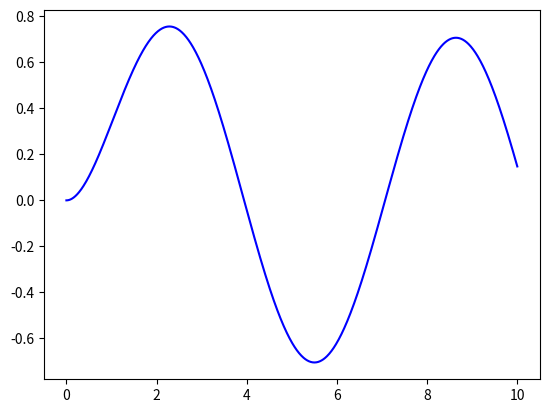

Recreate this plot in Python.
from __future__ import division
import numpy as np
import math
import matplotlib.pyplot as plt


# right hand side of the ODE
def ode_rhs(t, y) :
    yt = np.sin(t) - y
    return yt

def heuns(f, tspan, u0, dt):   
    interval=round((tspan[1]-tspan[0])/dt)
    tvec=np.linspace(tspan[0],tspan[1],interval+1)
    y=np.zeros((len(tvec),len(u0)))
    i=0
    y[i,:]= u0
    for t in tvec[0:len(tvec)-1]:

        k1=f(t,y[i,:])
        k2=f(t+dt,y[i,:]+dt*k1)
        y[i+1,:] = y[i,:]+(dt/2)*(k1+k2)
        i+=1
        
    return tvec, y

t0 = 0.0          # Starttid
t1 = 10.0         # sluttid
tspan = (t0, t1)  # Tidsintervall
dt = 0.01        # Tidsteg
u0 = [0]  
m = 85.0
cd = 0.225
t,u = heuns(ode_rhs, tspan, u0, dt)

plt.plot(t,u[:,0],'-b')
plt.show()